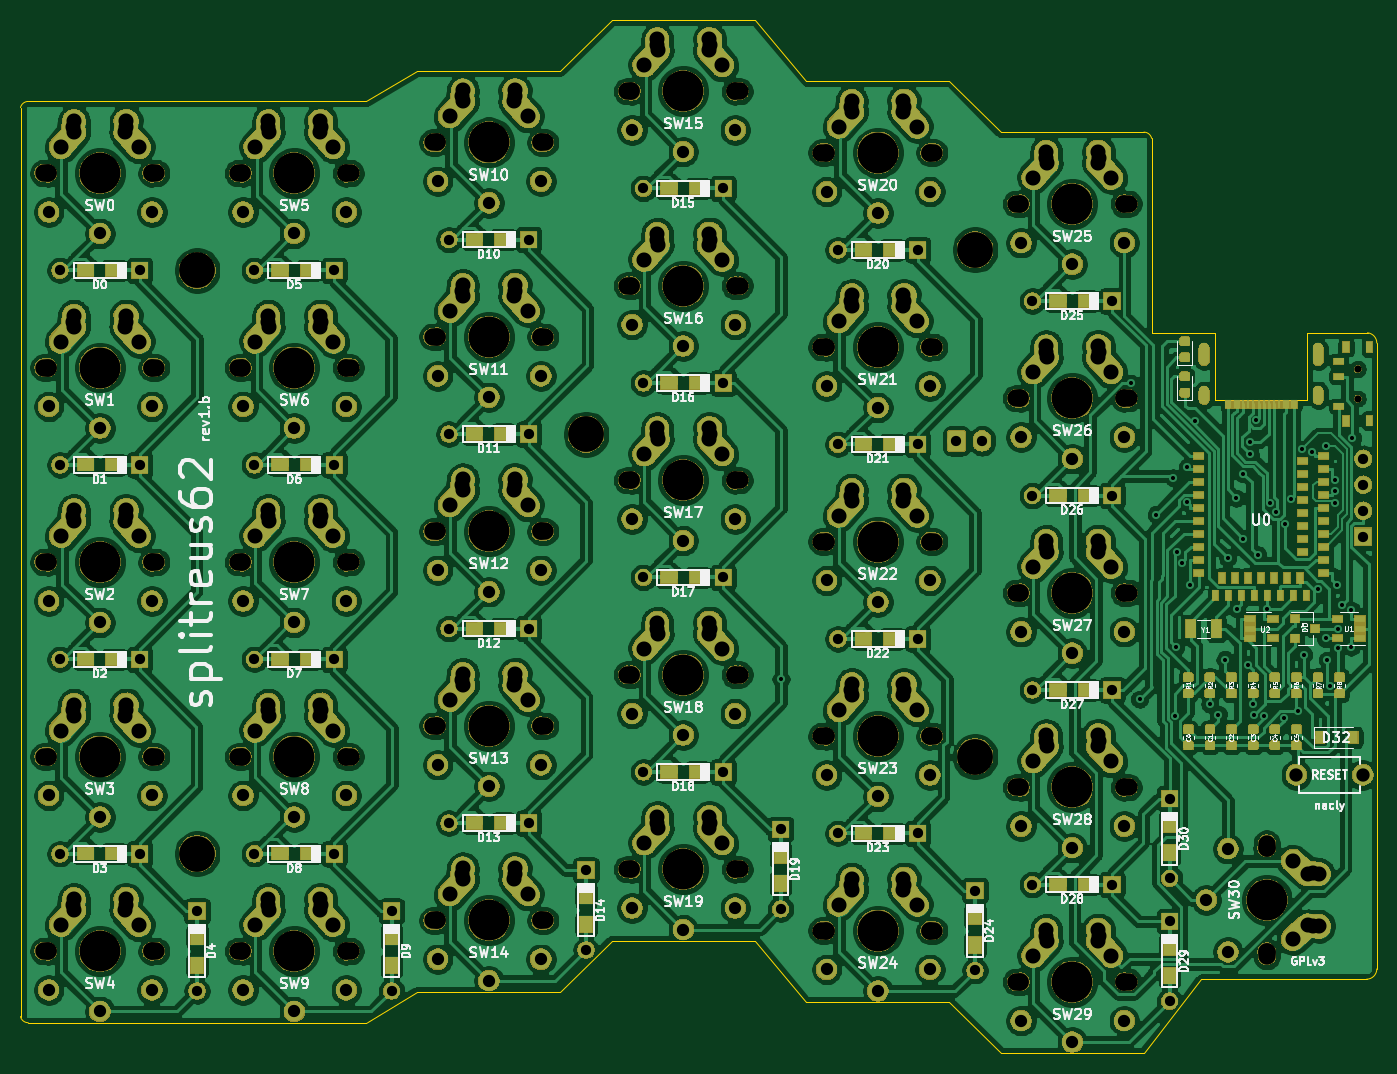
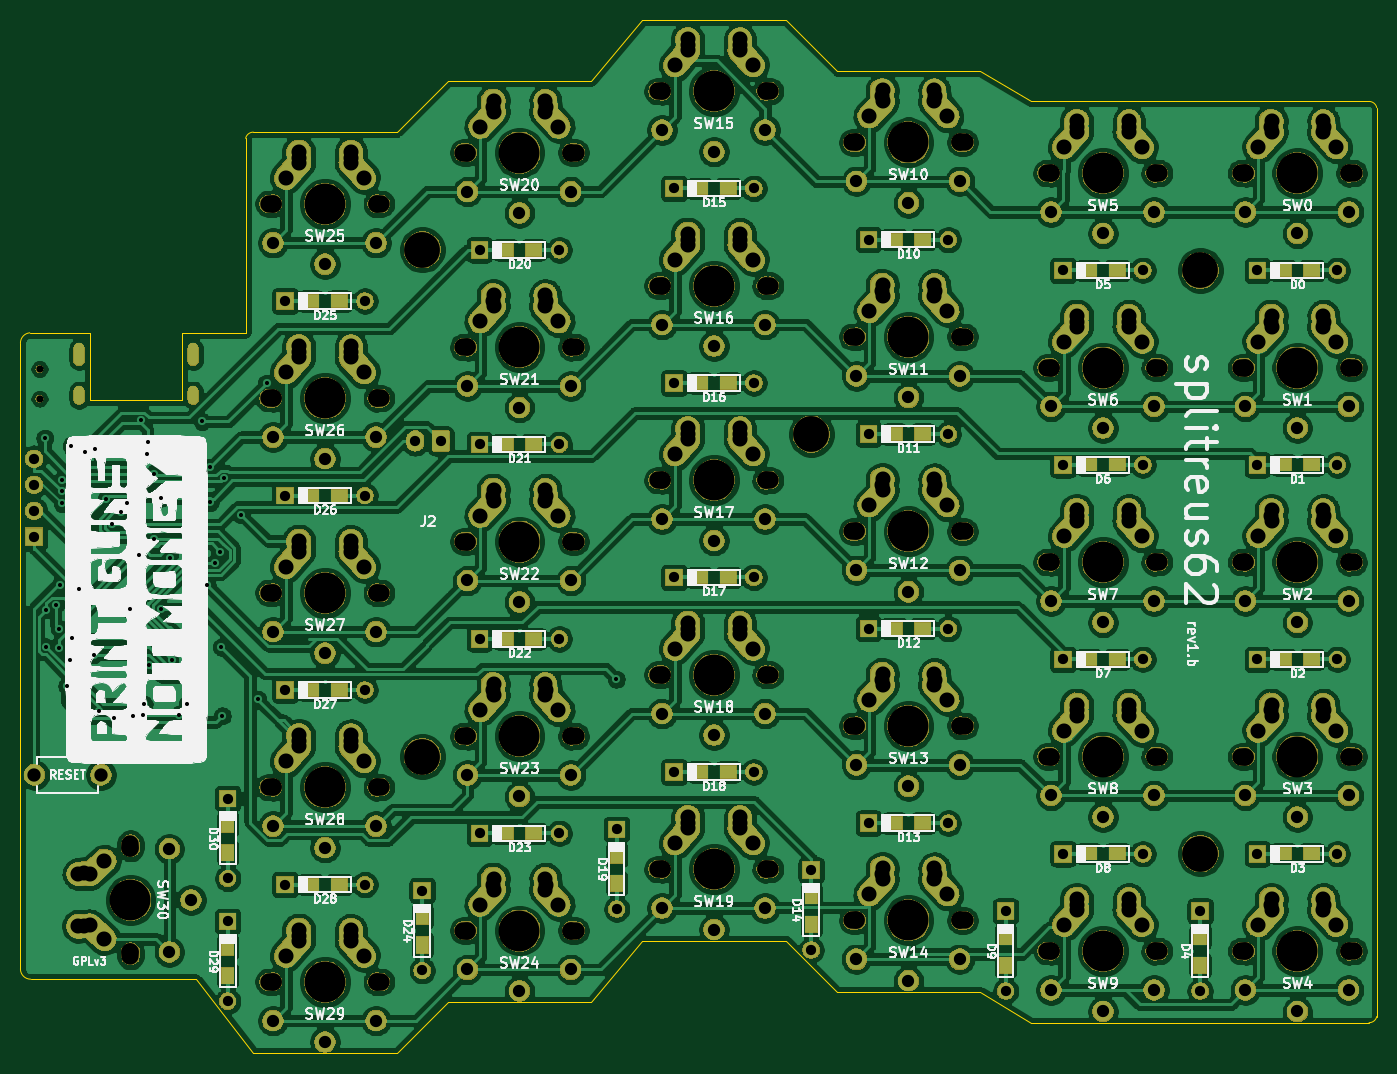
Circuit board: 11 layer files. Board 132.5 x 101.0 mm.
- bottom_copper: splitreus-B_Cu.gbr (797581 bytes)
- bottom_mask: splitreus-B_Mask.gbr (473982 bytes)
- paste: splitreus-B_Paste.gbr (2085 bytes)
- bottom_silk: splitreus-B_SilkS.gbr (139096 bytes)
- outline: splitreus-Edge_Cuts.gbr (2546 bytes)
- top_copper: splitreus-F_Cu.gbr (852700 bytes)
- top_mask: splitreus-F_Mask.gbr (515644 bytes)
- paste: splitreus-F_Paste.gbr (62076 bytes)
- top_silk: splitreus-F_SilkS.gbr (99383 bytes)
- drill: splitreus-NPTH.drl (2790 bytes)
- drill: splitreus-PTH.drl (7761 bytes)

=== bottom_copper: splitreus-B_Cu.gbr (797581 bytes, source omitted) ===
=== bottom_mask: splitreus-B_Mask.gbr (473982 bytes, source omitted) ===
=== paste: splitreus-B_Paste.gbr ===
G04 #@! TF.GenerationSoftware,KiCad,Pcbnew,(5.1.4)-1*
G04 #@! TF.CreationDate,2020-06-14T12:37:33-04:00*
G04 #@! TF.ProjectId,splitreus,73706c69-7472-4657-9573-2e6b69636164,1*
G04 #@! TF.SameCoordinates,Original*
G04 #@! TF.FileFunction,Paste,Bot*
G04 #@! TF.FilePolarity,Positive*
%FSLAX46Y46*%
G04 Gerber Fmt 4.6, Leading zero omitted, Abs format (unit mm)*
G04 Created by KiCad (PCBNEW (5.1.4)-1) date 2020-06-14 12:37:33*
%MOMM*%
%LPD*%
G04 APERTURE LIST*
%ADD10R,1.600000X1.200000*%
%ADD11R,1.200000X1.600000*%
G04 APERTURE END LIST*
D10*
X96400000Y-50500000D03*
X93600000Y-50500000D03*
D11*
X104500000Y-63600000D03*
X104500000Y-66400000D03*
X104500000Y-75600000D03*
X104500000Y-78400000D03*
D10*
X96400000Y-69500000D03*
X93600000Y-69500000D03*
X96400000Y-31500000D03*
X93600000Y-31500000D03*
X96400000Y-12500000D03*
X93600000Y-12500000D03*
D11*
X85500000Y-72600000D03*
X85500000Y-75400000D03*
D10*
X77400000Y-64500000D03*
X74600000Y-64500000D03*
X77400000Y-45500000D03*
X74600000Y-45500000D03*
X77400000Y-26500000D03*
X74600000Y-26500000D03*
X77400000Y-7500000D03*
X74600000Y-7500000D03*
D11*
X66500000Y-66600000D03*
X66500000Y-69400000D03*
D10*
X58400000Y-58500000D03*
X55600000Y-58500000D03*
X58400000Y-39500000D03*
X55600000Y-39500000D03*
X58400000Y-1500000D03*
X55600000Y-1500000D03*
D11*
X47500000Y-70600000D03*
X47500000Y-73400000D03*
D10*
X39400000Y-63500000D03*
X36600000Y-63500000D03*
X39400000Y-44500000D03*
X36600000Y-44500000D03*
X39400000Y-25500000D03*
X36600000Y-25500000D03*
X39400000Y-6500000D03*
X36600000Y-6500000D03*
D11*
X28500000Y-74600000D03*
X28500000Y-77400000D03*
D10*
X20400000Y-66500000D03*
X17600000Y-66500000D03*
X20400000Y-47500000D03*
X17600000Y-47500000D03*
X20400000Y-28500000D03*
X17600000Y-28500000D03*
X20400000Y-9500000D03*
X17600000Y-9500000D03*
X58400000Y-20500000D03*
X55600000Y-20500000D03*
D11*
X9500000Y-74600000D03*
X9500000Y-77400000D03*
D10*
X1400000Y-66500000D03*
X-1400000Y-66500000D03*
X1400000Y-47500000D03*
X-1400000Y-47500000D03*
X1400000Y-28500000D03*
X-1400000Y-28500000D03*
X1400000Y-9500000D03*
X-1400000Y-9500000D03*
M02*

=== bottom_silk: splitreus-B_SilkS.gbr (139096 bytes, source omitted) ===
=== outline: splitreus-Edge_Cuts.gbr ===
G04 #@! TF.GenerationSoftware,KiCad,Pcbnew,(5.1.4)-1*
G04 #@! TF.CreationDate,2020-06-14T12:37:34-04:00*
G04 #@! TF.ProjectId,splitreus,73706c69-7472-4657-9573-2e6b69636164,1*
G04 #@! TF.SameCoordinates,Original*
G04 #@! TF.FileFunction,Profile,NP*
%FSLAX46Y46*%
G04 Gerber Fmt 4.6, Leading zero omitted, Abs format (unit mm)*
G04 Created by KiCad (PCBNEW (5.1.4)-1) date 2020-06-14 12:37:34*
%MOMM*%
%LPD*%
G04 APERTURE LIST*
%ADD10C,0.100000*%
G04 APERTURE END LIST*
D10*
X108932000Y-15605800D02*
X102750000Y-15600000D01*
X108932000Y-22209800D02*
X108932000Y-15605800D01*
X117974400Y-22209800D02*
X108932000Y-22209800D01*
X117974400Y-15605800D02*
X117974400Y-22209800D01*
X123841945Y-15604235D02*
X117974400Y-15605800D01*
X123841945Y-15604235D02*
G75*
G02X124750000Y-16599999I-91945J-995764D01*
G01*
X124750000Y-77750000D02*
G75*
G02X123750000Y-78750000I-1000000J0D01*
G01*
X124750000Y-16599999D02*
X124750000Y-77750000D01*
X123750000Y-78750000D02*
X120400000Y-78750000D01*
X102750000Y-9400000D02*
X102750000Y-15600000D01*
X-7750000Y6400000D02*
G75*
G02X-7000000Y7000000I750000J-168750D01*
G01*
X102000000Y4000000D02*
G75*
G02X102750000Y3400000I0J-768750D01*
G01*
X-7000000Y-82999999D02*
G75*
G02X-7749999Y-82400000I0J768749D01*
G01*
X83000000Y9000000D02*
X88000000Y4000000D01*
X64000000Y15000000D02*
X69000000Y9000000D01*
X44999999Y10000000D02*
X50000000Y15000000D01*
X26000000Y7000000D02*
X30999999Y10000000D01*
X7000000Y7000000D02*
X12000000Y7000000D01*
X102000000Y-86000000D02*
X107600000Y-78750000D01*
X83000000Y-81000000D02*
X88000000Y-86000000D01*
X64000000Y-75000000D02*
X69000000Y-81000000D01*
X44999999Y-80000000D02*
X50000000Y-75000000D01*
X26000000Y-83000000D02*
X30999999Y-80000000D01*
X7000000Y-83000000D02*
X12000000Y-83000000D01*
X-7749999Y-6399999D02*
X-7749999Y-69600000D01*
X64000000Y-75000000D02*
X50000000Y-75000000D01*
X83000000Y-81000000D02*
X69000000Y-81000000D01*
X120400000Y-78750000D02*
X107600000Y-78750000D01*
X102000000Y-86000000D02*
X88000000Y-86000000D01*
X102750000Y3400000D02*
X102750000Y-9400000D01*
X88000000Y4000000D02*
X102000000Y4000000D01*
X69000000Y9000000D02*
X83000000Y9000000D01*
X50000000Y15000000D02*
X64000000Y15000000D01*
X30999999Y10000000D02*
X44999999Y10000000D01*
X12000000Y7000000D02*
X26000000Y7000000D01*
X44999999Y-80000000D02*
X30999999Y-80000000D01*
X26000000Y-83000000D02*
X12000000Y-83000000D01*
X7000000Y-83000000D02*
X-7000000Y-83000000D01*
X-7000000Y7000000D02*
X7000000Y7000000D01*
X-7749999Y-6399999D02*
X-7749999Y6400000D01*
X-7749999Y-82400000D02*
X-7749999Y-69600000D01*
M02*

=== top_copper: splitreus-F_Cu.gbr (852700 bytes, source omitted) ===
=== top_mask: splitreus-F_Mask.gbr (515644 bytes, source omitted) ===
=== paste: splitreus-F_Paste.gbr (62076 bytes, source omitted) ===
=== top_silk: splitreus-F_SilkS.gbr (99383 bytes, source omitted) ===
=== drill: splitreus-NPTH.drl ===
M48
; DRILL file {KiCad (5.1.4)-1} date 6/14/2020 12:37:31 PM
; FORMAT={-:-/ absolute / inch / decimal}
; #@! TF.CreationDate,2020-06-14T12:37:31-04:00
; #@! TF.GenerationSoftware,Kicad,Pcbnew,(5.1.4)-1
; #@! TF.FileFunction,NonPlated,1,2,NPTH
FMAT,2
INCH
T1C0.0276
T2C0.0669
T3C0.0689
T4C0.1378
T5C0.1570
%
G90
G05
T1
X4.838Y-0.7533
X4.838Y-0.8675
T2
X0.5315Y-2.2441
X0.9646Y-2.2441
X-0.2165Y0.0
X0.2165Y0.0
X3.5236Y-2.3622
X3.9567Y-2.3622
X2.7756Y-2.1654
X3.2087Y-2.1654
X2.7756Y-1.4173
X3.2087Y-1.4173
X2.0276Y-0.4331
X2.4606Y-0.4331
X1.2795Y-2.126
X1.7126Y-2.126
X0.5315Y-1.4961
X0.9646Y-1.4961
X1.2795Y-0.6299
X1.7126Y-0.6299
X4.4882Y-2.5787
X4.4882Y-3.0118
X2.0276Y0.315
X2.4606Y0.315
X-0.2165Y-2.2441
X0.2165Y-2.2441
X0.5315Y-0.748
X0.9646Y-0.748
X3.5236Y-0.1181
X3.9567Y-0.1181
X2.7756Y0.0787
X3.2087Y0.0787
X2.0276Y-1.1811
X2.4606Y-1.1811
X1.2795Y-1.378
X1.7126Y-1.378
X1.2795Y0.1181
X1.7126Y0.1181
X3.5236Y-3.1102
X3.9567Y-3.1102
X0.5315Y-2.9921
X0.9646Y-2.9921
X-0.2165Y-2.9921
X0.2165Y-2.9921
X3.5236Y-1.6142
X3.9567Y-1.6142
X-0.2165Y-0.748
X0.2165Y-0.748
X1.2795Y-2.874
X1.7126Y-2.874
X2.0276Y-1.9291
X2.4606Y-1.9291
X2.7756Y-0.6693
X3.2087Y-0.6693
X-0.2165Y-1.4961
X0.2165Y-1.4961
X2.7756Y-2.9134
X3.2087Y-2.9134
X2.0276Y-2.6772
X2.4606Y-2.6772
X3.5236Y-0.8661
X3.9567Y-0.8661
X0.5315Y0.0
X0.9646Y0.0
T3
X1.2961Y-2.874
X1.6961Y-2.874
X2.0441Y-1.9291
X2.4441Y-1.9291
X2.7921Y-0.6693
X3.1921Y-0.6693
X-0.2Y-1.4961
X0.2Y-1.4961
X2.7921Y-2.9134
X3.1921Y-2.9134
X2.0441Y-2.6772
X2.4441Y-2.6772
X3.5402Y-0.8661
X3.9402Y-0.8661
X0.548Y0.0
X0.948Y0.0
X0.548Y-2.2441
X0.948Y-2.2441
X-0.2Y0.0
X0.2Y0.0
X3.5402Y-2.3622
X3.9402Y-2.3622
X2.7921Y-2.1654
X3.1921Y-2.1654
X2.7921Y-1.4173
X3.1921Y-1.4173
X2.0441Y-0.4331
X2.4441Y-0.4331
X1.2961Y-2.126
X1.6961Y-2.126
X0.548Y-1.4961
X0.948Y-1.4961
X1.2961Y-0.6299
X1.6961Y-0.6299
X4.4882Y-2.5953
X4.4882Y-2.9953
X2.0441Y0.315
X2.4441Y0.315
X-0.2Y-2.2441
X0.2Y-2.2441
X0.548Y-0.748
X0.948Y-0.748
X3.5402Y-0.1181
X3.9402Y-0.1181
X2.7921Y0.0787
X3.1921Y0.0787
X2.0441Y-1.1811
X2.4441Y-1.1811
X1.2961Y-1.378
X1.6961Y-1.378
X1.2961Y0.1181
X1.6961Y0.1181
X3.5402Y-3.1102
X3.9402Y-3.1102
X0.548Y-2.9921
X0.948Y-2.9921
X-0.2Y-2.9921
X0.2Y-2.9921
X3.5402Y-1.6142
X3.9402Y-1.6142
X-0.2Y-0.748
X0.2Y-0.748
T4
X3.3661Y-0.2953
X1.8701Y-1.0039
X3.3661Y-2.2441
X0.374Y-0.374
X0.374Y-2.6181
T5
X2.9921Y-2.1654
X2.9921Y-1.4173
X2.2441Y-0.4331
X1.4961Y-2.126
X0.748Y-1.4961
X1.4961Y-0.6299
X4.4882Y-2.7953
X2.2441Y0.315
X0.0Y-2.2441
X0.748Y-0.748
X3.7402Y-0.1181
X2.9921Y0.0787
X2.2441Y-1.1811
X1.4961Y-1.378
X1.4961Y0.1181
X3.7402Y-3.1102
X0.748Y-2.9921
X0.0Y-2.9921
X3.7402Y-1.6142
X0.0Y-0.748
X1.4961Y-2.874
X2.2441Y-1.9291
X2.9921Y-0.6693
X0.0Y-1.4961
X2.9921Y-2.9134
X2.2441Y-2.6772
X3.7402Y-0.8661
X0.748Y0.0
X0.748Y-2.2441
X0.0Y0.0
X3.7402Y-2.3622
T0
M30

=== drill: splitreus-PTH.drl (7761 bytes, source omitted) ===
